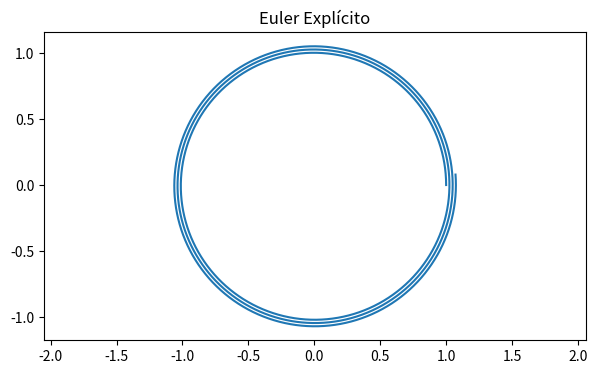
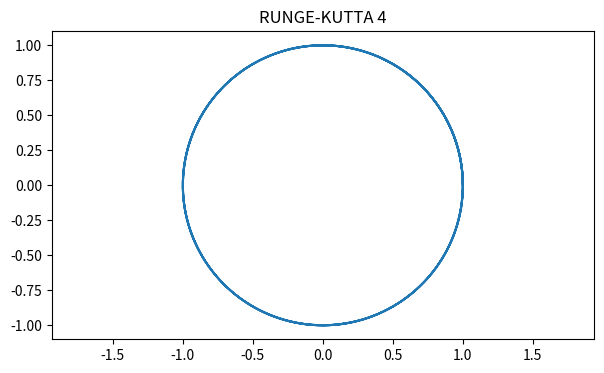
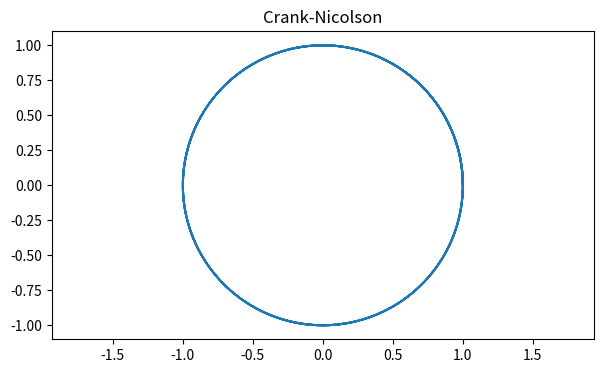
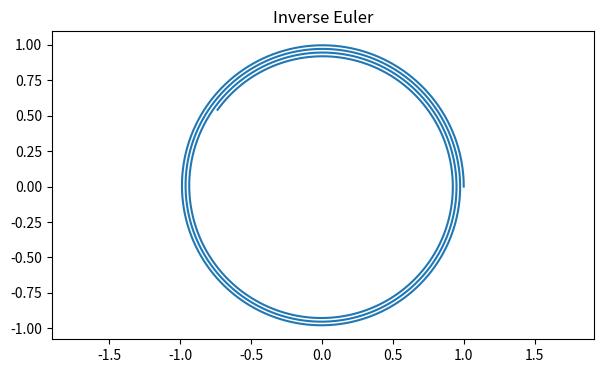
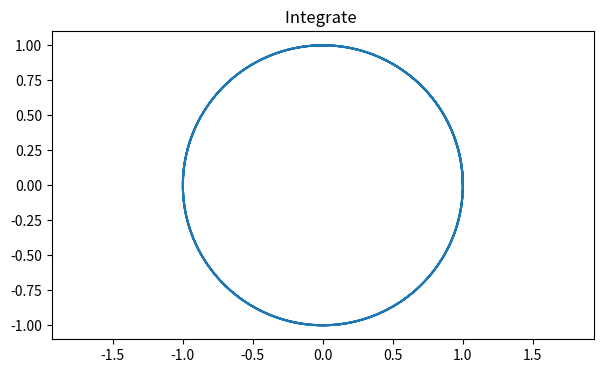

Recreate these plots in Python, in order.
from numpy import array, zeros, sqrt
from matplotlib import pyplot as plt

def f(U):
    ''' Retorna el vector de derivadas '''
    x, y, u, v = U
    dudt = -x / ((x**2 + y**2)**(3/2))
    dvdt = -y / ((x**2 + y**2)**(3/2))

    return array([u, v, dudt, dvdt])

def Euler(f, U0, tf, t0 = 0, N = 10000):
    """
    Integración completa con Euler explícito.

    Parámetros
    ----------
    f : función derivada F(U) del problema de Cauchy
    U0 : vector inicial (array o lista)
    delta_t : paso temporal
    N : número de pasos

    Retorna
    -------
    U : matriz (N+1, len(U0)) con la evolución temporal
    """
    
    delta_t = (tf - t0) / N
    U = zeros((N+1, len(U0)))
    F = zeros((N+1, len(U0)))

    U[0, :] = U0

    for n in range(N):

        F[n, :] = f(U[n, :])

        U[n+1, :] = U[n, :] + delta_t * F[n, :]

    return U

def Euler_step(f, U_n, delta_t):
    """
    Un solo paso de Euler explícito.

    Parámetros
    ----------
    f : función derivada F(U) del problema de Cauchy
    U_n : vector en el tiempo n (array o lista)
    delta_t : paso temporal

    Retorna
    -------
    U_n+1 : vector en el tiempo n+1 (array)
    """
    F_n = f(U_n)
    U_n1 = U_n + delta_t * F_n

    return U_n1

def RK4(f, U0, tf, t0 = 0, N = 10000):
    """
    Runge-Kutta 4.

    Parámetros
    ----------
    f : función derivada F(U) del problema de Cauchy
    U0 : vector inicial (array o lista)
    delta_t : paso temporal
    N : número de pasos

    Retorna
    -------
    U : matriz (N+1, len(U0)) con la evolución temporal
    """
    delta_t = (tf - t0) / N
    U = zeros((N+1, len(U0)))

    U[0, :] = U0

    for n in range(N):

        k1 = f(U[n, :])
        k2 = f(U[n, :] + 0.5 * delta_t * k1)
        k3 = f(U[n, :] + 0.5 * delta_t * k2)
        k4 = f(U[n, :] + delta_t * k3)

        U[n+1, :] = U[n, :] + (delta_t / 6) * (k1 + 2*k2 + 2*k3 + k4)

    return U

def RK4_step(f, U_n, delta_t):
    """
    Un solo paso de Runge-Kutta 4.

    Parámetros
    ----------
    f : función derivada F(U) del problema de Cauchy
    U_n : vector en el tiempo n (array o lista)
    delta_t : paso temporal

    Retorna
    -------
    U_n+1 : vector en el tiempo n+1 (array)
    """
    k1 = f(U_n)
    k2 = f(U_n + 0.5 * delta_t * k1)
    k3 = f(U_n + 0.5 * delta_t * k2)
    k4 = f(U_n + delta_t * k3)

    U_n1 = U_n + (delta_t / 6) * (k1 + 2*k2 + 2*k3 + k4)

    return U_n1

def CrankNicolson(f, U0, tf, t0 = 0, N = 10000, max_iter = 8, tol = 1e-12):
    """
    Crank-Nicolson.

    Parámetros
    ----------
    f : función derivada F(U) del problema de Cauchy
    U0 : vector inicial (array o lista)
    delta_t : paso temporal
    N : número de pasos
    max_iter : número máximo de iteraciones para resolver la ecuación implícita
    tol : tolerancia para el criterio de convergencia

    Retorna
    -------
    U : matriz (N+1, len(U0)) con la evolución temporal
    """
    delta_t = (tf - t0) / N
    U_cn = zeros((N+1, len(U0)))
    U_cn[0, :] = U0

    for n in range(N):

        U_old = U_cn[n, :] + delta_t * f(U_cn[n, :])  # Paso inicial con Euler

        for k in range(max_iter):

            U_prev = U_old.copy()

            F_n = f(U_cn[n, :])
            F_old = f(U_old)

            # fórmula implícita
            U_old = U_cn[n, :] + 0.5 * delta_t * (F_n + F_old)

            # convergencia
            if sqrt(((U_old - U_prev)**2).sum()) < tol:
                break

        U_cn[n+1, :] = U_old

    return U_cn

def CrankNicolson_step(f, U_n, delta_t, tol = 1e-12, max_iter = 8):
    """
    Un solo paso de Crank-Nicolson.

    Parámetros
    ----------
    f : función derivada F(U) del problema de Cauchy
    U_n : vector en el tiempo n (array o lista)
    delta_t : paso temporal
    tol : tolerancia para el criterio de convergencia
    max_iter : número máximo de iteraciones para resolver la ecuación implícita

    Retorna
    -------
    U_n+1 : vector en el tiempo n+1 (array)
    """
    U_old = U_n + delta_t * f(U_n)  # Paso inicial con Euler

    for k in range(max_iter):

        U_prev = U_old.copy()

        F_n = f(U_n)
        F_old = f(U_old)

        # fórmula implícita
        U_old = U_n + 0.5 * delta_t * (F_n + F_old)

        # convergencia
        if sqrt(((U_old - U_prev)**2).sum()) < tol:
            break

    return U_old

def inverse_euler(f, U0, tf, t0 = 0, N = 10000, tol = 1e-12, max_iter = 8):
    """
    Euler inverso.

    Parámetros
    ----------
    f : función derivada F(U) del problema de Cauchy
    U0 : vector inicial (array o lista)
    delta_t : paso temporal
    N : número de pasos
    tol : tolerancia para el criterio de convergencia
    max_iter : número máximo de iteraciones para resolver la ecuación implícita

    Retorna
    -------
    U : matriz (N+1, len(U0)) con la evolución temporal
    """
    delta_t = (tf - t0) / N
    U_ie = zeros((N+1, len(U0)))
    U_ie[0, :] = U0

    for n in range(N):

        U_old = U_ie[n, :].copy()  # Paso inicial

        for k in range(max_iter):

            U_prev = U_old.copy()

            F_old = f(U_old)

            # fórmula implícita
            U_old = U_ie[n, :] + delta_t * F_old

            # convergencia
            if sqrt(((U_old - U_prev)**2).sum()) < tol:
                break

        U_ie[n+1, :] = U_old

    return U_ie

def inverse_euler_step(f, U_n, delta_t, tol = 1e-12, max_iter = 8):
    """
    Un solo paso de Euler inverso.

    Parámetros
    ----------
    f : función derivada F(U) del problema de Cauchy
    U_n : vector en el tiempo n (array o lista)
    delta_t : paso temporal
    tol : tolerancia para el criterio de convergencia
    max_iter : número máximo de iteraciones para resolver la ecuación implícita

    Retorna
    -------
    U_n+1 : vector en el tiempo n+1 (array)
    """
    U_old = U_n.copy()  # Paso inicial

    for k in range(max_iter):

        U_prev = U_old.copy()

        F_old = f(U_old)

        # fórmula implícita
        U_old = U_n + delta_t * F_old

        # convergencia
        if sqrt(((U_old - U_prev)**2).sum()) < tol:
            break

    return U_old

def integrate(f, U0, t0, tf, N, method):
    """
    Integración completa con el método seleccionado.

    Parámetros
    ----------
    f : función derivada F(U) del problema de Cauchy
    U0 : vector inicial (array o lista)
    t0 : tiempo inicial
    tf : tiempo final
    N : número de pasos
    method : método de integración ('Euler', 'RK4', 'CrankNicolson', 'inverse_euler')

    Retorna
    -------
    U : matriz (N+1, len(U0)) con la evolución temporal
    """
    dt = (tf - t0) / N

    U = zeros((N+1, len(U0)))
    U[0, :] = U0

    for n in range(N):
        U[n+1, :] = method(f, U[n, :], dt)
    
    return U
    

###########################################################################
#########################   Test funciones   ##############################
###########################################################################

if __name__ == "__main__":

    #### Variables iniciales ####

    x0 = 1
    y0 = 0
    u0 = 0 
    v0 = 1

    N = 10000

    t0 = 0
    tf = 20

    U0 = array([x0, y0, u0, v0])

    # Prueba función Euler

    U_Euler = Euler(f, U0, tf, t0, N)

    plt.figure(figsize=(7,4))
    plt.plot(U_Euler[:,0], U_Euler[:,1])
    plt.axis('equal')  
    plt.title('Euler Explícito')
    plt.show()

    # Prueba función RK4

    U_RK4 = RK4(f, U0, tf, t0, N)

    plt.figure(figsize=(7,4))
    plt.plot(U_RK4[:,0], U_RK4[:,1])
    plt.axis('equal')  
    plt.title('RUNGE-KUTTA 4')
    plt.show()

    # Prueba función Crank-Nicolson

    U_cn = CrankNicolson(f, U0, tf, t0, N)

    plt.figure(figsize=(7,4))
    plt.plot(U_cn[:,0], U_cn[:,1])
    plt.axis('equal')  
    plt.title('Crank-Nicolson')
    plt.show()

    # Prueba función Inverse Euler

    U_ie = inverse_euler(f, U0, tf, t0, N)

    plt.figure(figsize=(7,4))
    plt.plot(U_ie[:,0], U_ie[:,1]) 
    plt.axis('equal')  
    plt.title('Inverse Euler')
    plt.show()

        
    # Prueba integrate

    U_int = integrate(f, U0, t0, tf, N, method=CrankNicolson_step) # Cambiar método aquí

    plt.figure(figsize=(7,4))
    plt.plot(U_int[:,0], U_int[:,1])  
    plt.axis('equal')  
    plt.title('Integrate ')
    plt.show()
    
    pass